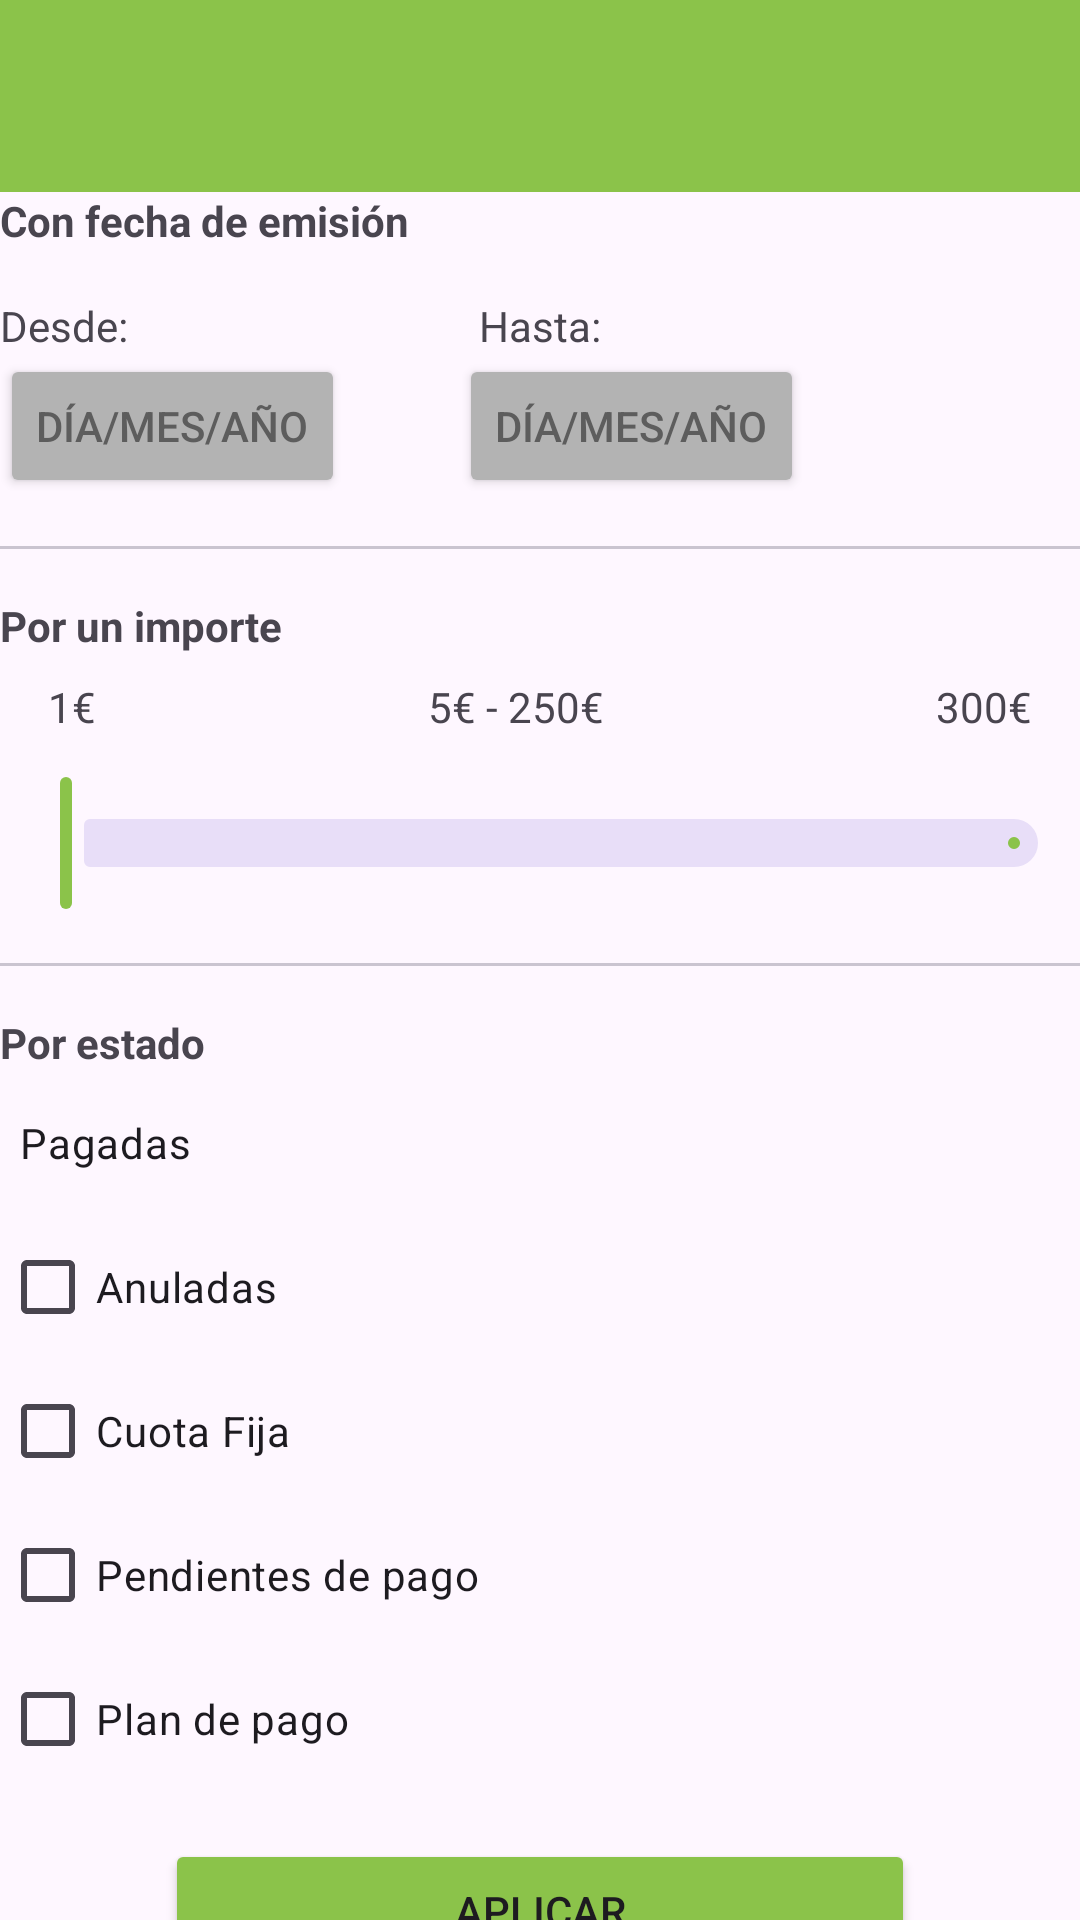

The Android layout XML behind this screen, and the referenced resources:
<!-- AndroidManifest.xml: application theme Theme.Proyecto_Facturas -->
<!-- res/layout/activity_filtrado.xml -->
<?xml version="1.0" encoding="utf-8"?>
<androidx.constraintlayout.widget.ConstraintLayout xmlns:android="http://schemas.android.com/apk/res/android"
    xmlns:app="http://schemas.android.com/apk/res-auto"
    xmlns:tools="http://schemas.android.com/tools"
    android:layout_width="match_parent"
    android:layout_height="match_parent"
    tools:context=".FiltradoActivity">


    <include
        android:id="@+id/includeMainActivity"
        layout="@layout/toolbar_generica"
        android:layout_width="match_parent"
        android:layout_height="?attr/actionBarSize"
        app:layout_constraintEnd_toEndOf="parent"
        app:layout_constraintStart_toStartOf="parent"
        app:layout_constraintTop_toTopOf="parent"
        />
    <TextView
        android:id="@+id/tvFechaEmisionFactura"
        android:layout_width="match_parent"
        android:layout_height="wrap_content"
        android:text="Con fecha de emisión"
        android:textStyle="bold"

        app:layout_constraintTop_toBottomOf="@+id/includeMainActivity"
        tools:ignore="MissingConstraints"></TextView>

    <TextView
        android:id="@+id/tvDesde"
        android:layout_width="wrap_content"
        android:layout_height="wrap_content"
        android:layout_marginTop="16dp"
        android:text="Desde:"
        app:layout_constraintEnd_toStartOf="@+id/tvHasta"
        app:layout_constraintHorizontal_bias="0.0"
        app:layout_constraintStart_toStartOf="parent"
        app:layout_constraintTop_toBottomOf="@+id/tvFechaEmisionFactura"
        tools:ignore="MissingConstraints"></TextView>

    <Button
        android:id="@+id/btnDesde"
        android:layout_width="wrap_content"
        android:layout_height="wrap_content"
        android:text="día/mes/año"
        android:backgroundTint="@color/light_grey"
        android:textColor="@color/dark_grey"
        app:layout_constraintEnd_toStartOf="@+id/btnHasta"
        app:layout_constraintHorizontal_bias="0.0"
        app:layout_constraintStart_toStartOf="parent"
        app:layout_constraintTop_toBottomOf="@+id/tvDesde"
        tools:ignore="MissingConstraints"></Button>

    <TextView
        android:id="@+id/tvHasta"
        android:layout_width="wrap_content"
        android:layout_height="wrap_content"
        android:layout_marginTop="16dp"
        android:text="Hasta:"
        app:layout_constraintEnd_toEndOf="parent"
        app:layout_constraintStart_toStartOf="parent"
        app:layout_constraintTop_toBottomOf="@+id/tvFechaEmisionFactura"
        tools:ignore="MissingConstraints"></TextView>

    <Button
        android:id="@+id/btnHasta"
        android:layout_width="wrap_content"
        android:layout_height="wrap_content"
        android:layout_marginEnd="92dp"
        android:text="día/mes/año"
        android:backgroundTint="@color/light_grey"
        android:textColor="@color/dark_grey"
        app:layout_constraintEnd_toEndOf="parent"
        app:layout_constraintTop_toBottomOf="@+id/tvHasta"
        tools:ignore="MissingConstraints"></Button>

    <com.google.android.material.divider.MaterialDivider
        android:id="@+id/dividerFecha"
        android:layout_width="match_parent"
        android:layout_height="wrap_content"
        android:layout_marginTop="16dp"
        app:layout_constraintEnd_toEndOf="parent"
        app:layout_constraintStart_toStartOf="parent"
        app:layout_constraintTop_toBottomOf="@+id/btnHasta"
        tools:ignore="MissingConstraints">
    </com.google.android.material.divider.MaterialDivider>

    <TextView
        android:id="@+id/tvImporteFactura"
        android:layout_width="match_parent"
        android:layout_height="wrap_content"
        android:layout_marginTop="16dp"
        android:text="Por un importe"
        android:textStyle="bold"
        app:layout_constraintEnd_toEndOf="parent"
        app:layout_constraintStart_toStartOf="parent"
        app:layout_constraintTop_toBottomOf="@+id/dividerFecha"
        tools:ignore="MissingConstraints"></TextView>

    <TextView
        android:id="@+id/tvMinImporte"
        android:layout_width="wrap_content"
        android:layout_height="wrap_content"
        android:layout_marginStart="16dp"
        android:layout_marginTop="8dp"
        android:text="1€"
        app:layout_constraintStart_toStartOf="parent"
        app:layout_constraintTop_toBottomOf="@+id/tvImporteFactura"
        tools:ignore="MissingConstraints"></TextView>

    <TextView
        android:id="@+id/tvMaxImporte"
        android:layout_width="wrap_content"
        android:layout_height="wrap_content"
        android:layout_marginTop="8dp"
        android:layout_marginEnd="16dp"
        android:text="300€"
        app:layout_constraintEnd_toEndOf="parent"
        app:layout_constraintTop_toBottomOf="@+id/tvImporteFactura"
        tools:ignore="MissingConstraints"></TextView>

    <TextView
        android:id="@+id/tvIntervaloImporte"
        android:layout_width="wrap_content"
        android:layout_height="wrap_content"
        android:layout_marginTop="8dp"
        android:text="5€ - 250€"
        app:layout_constraintEnd_toStartOf="@+id/tvMaxImporte"
        app:layout_constraintStart_toEndOf="@+id/tvMinImporte"
        app:layout_constraintTop_toBottomOf="@+id/tvImporteFactura"
        tools:ignore="MissingConstraints"></TextView>

    <com.google.android.material.slider.Slider
        android:id="@+id/slideImporte"
        android:layout_width="match_parent"
        android:layout_height="wrap_content"
        android:layout_marginTop="12dp"
        android:progressDrawable="@color/green"
        android:thumb="@color/green"
        app:layout_constraintEnd_toEndOf="parent"
        app:layout_constraintStart_toStartOf="parent"
        app:layout_constraintTop_toBottomOf="@+id/tvMinImporte"
        tools:ignore="MissingConstraints"></com.google.android.material.slider.Slider>

    <com.google.android.material.divider.MaterialDivider
        android:id="@+id/dividerImporte"
        android:layout_width="match_parent"
        android:layout_height="wrap_content"
        android:layout_marginTop="16dp"
        app:layout_constraintTop_toBottomOf="@+id/slideImporte"
        tools:ignore="MissingConstraints"></com.google.android.material.divider.MaterialDivider>

    <TextView
        android:id="@+id/tvEstadoFactura"
        android:layout_width="match_parent"
        android:layout_height="wrap_content"
        android:layout_marginTop="16dp"
        android:text="Por estado"
        android:textStyle="bold"
        app:layout_constraintEnd_toEndOf="parent"
        app:layout_constraintStart_toStartOf="parent"
        app:layout_constraintTop_toBottomOf="@+id/dividerImporte"
        tools:ignore="MissingConstraints"></TextView>

    <CheckBox
        android:id="@+id/checkboxPagada"
        android:layout_width="wrap_content"
        android:layout_height="wrap_content"
        android:layout_marginEnd="322dp"
        android:text="Pagadas"
        app:layout_constraintEnd_toEndOf="parent"
        app:layout_constraintStart_toStartOf="parent"
        app:layout_constraintTop_toBottomOf="@+id/tvEstadoFactura"></CheckBox>

    <CheckBox
        android:id="@+id/checkboxAnuladas"
        android:layout_width="wrap_content"
        android:layout_height="wrap_content"
        android:text="Anuladas"
        app:layout_constraintEnd_toEndOf="parent"
        app:layout_constraintHorizontal_bias="0.0"
        app:layout_constraintStart_toStartOf="parent"
        app:layout_constraintTop_toBottomOf="@+id/checkboxPagada"></CheckBox>

    <CheckBox
        android:id="@+id/checkboxCuotaFija"
        android:layout_width="wrap_content"
        android:layout_height="wrap_content"
        android:text="Cuota Fija"
        app:layout_constraintEnd_toEndOf="parent"
        app:layout_constraintHorizontal_bias="0.0"
        app:layout_constraintStart_toStartOf="parent"
        app:layout_constraintTop_toBottomOf="@+id/checkboxAnuladas"></CheckBox>

    <CheckBox
        android:id="@+id/checkboxPendientesDePago"
        android:layout_width="wrap_content"
        android:layout_height="wrap_content"
        android:text="Pendientes de pago"
        app:layout_constraintEnd_toEndOf="parent"
        app:layout_constraintHorizontal_bias="0.0"
        app:layout_constraintStart_toStartOf="parent"
        app:layout_constraintTop_toBottomOf="@+id/checkboxCuotaFija"></CheckBox>

    <CheckBox
        android:id="@+id/checkboxPlanDePago"
        android:layout_width="wrap_content"
        android:layout_height="48dp"
        android:text="Plan de pago"
        app:layout_constraintEnd_toEndOf="parent"
        app:layout_constraintHorizontal_bias="0.0"
        app:layout_constraintStart_toStartOf="parent"
        app:layout_constraintTop_toBottomOf="@+id/checkboxPendientesDePago"></CheckBox>

    <Button
        android:id="@+id/btnAplicar"
        android:layout_width="250dp"
        android:layout_height="wrap_content"
        android:layout_marginTop="16dp"
        android:text="Aplicar"
        android:backgroundTint="@color/green"
        app:layout_constraintEnd_toEndOf="parent"
        app:layout_constraintStart_toStartOf="parent"
        app:layout_constraintTop_toBottomOf="@+id/checkboxPlanDePago"
        tools:ignore="MissingConstraints"></Button>

    <Button
        android:id="@+id/btnEliminarFiltros"
        android:layout_width="250dp"
        android:layout_height="wrap_content"
        android:text="Eliminar filtros"
        android:backgroundTint="@color/white"
        android:textColor="@color/green"
        android:elevation="8dp"

        app:layout_constraintBottom_toBottomOf="parent"
        app:layout_constraintEnd_toEndOf="parent"
        app:layout_constraintStart_toStartOf="parent"
        app:layout_constraintTop_toBottomOf="@+id/btnAplicar"></Button>

</androidx.constraintlayout.widget.ConstraintLayout>
<!-- res/layout/toolbar_generica.xml (included above) -->
<?xml version="1.0" encoding="utf-8"?>
<androidx.constraintlayout.widget.ConstraintLayout
    xmlns:android="http://schemas.android.com/apk/res/android"
    xmlns:app="http://schemas.android.com/apk/res-auto"
    xmlns:tools="http://schemas.android.com/tools"
    android:layout_width="match_parent"
    android:layout_height="match_parent">

    <androidx.appcompat.widget.Toolbar
        android:id="@+id/toolbar"
        android:layout_width="match_parent"
        android:layout_height="wrap_content"
        android:background="@color/green"
        app:layout_constraintEnd_toEndOf="parent"
        app:layout_constraintHorizontal_bias="0.0"
        app:layout_constraintStart_toStartOf="parent"
        app:layout_constraintTop_toTopOf="parent"
        tools:ignore="MissingConstraints" />

</androidx.constraintlayout.widget.ConstraintLayout>
<!-- resources referenced by this layout -->
<resources>
  <color name="dark_grey">#5D5D5D</color>
  <color name="green">#8BC34A</color>
  <color name="light_grey">#B3B3B3</color>
  <color name="white">#FFFFFFFF</color>
  <style name="Theme.Proyecto_Facturas" parent="Base.Theme.Proyecto_Facturas" />
  <style name="Base.Theme.Proyecto_Facturas" parent="Theme.Material3.DayNight.NoActionBar">
          
          
          <item name="colorPrimary">@color/green</item>
          <item name="colorSecondary">@color/green</item>
      </style>
</resources>
